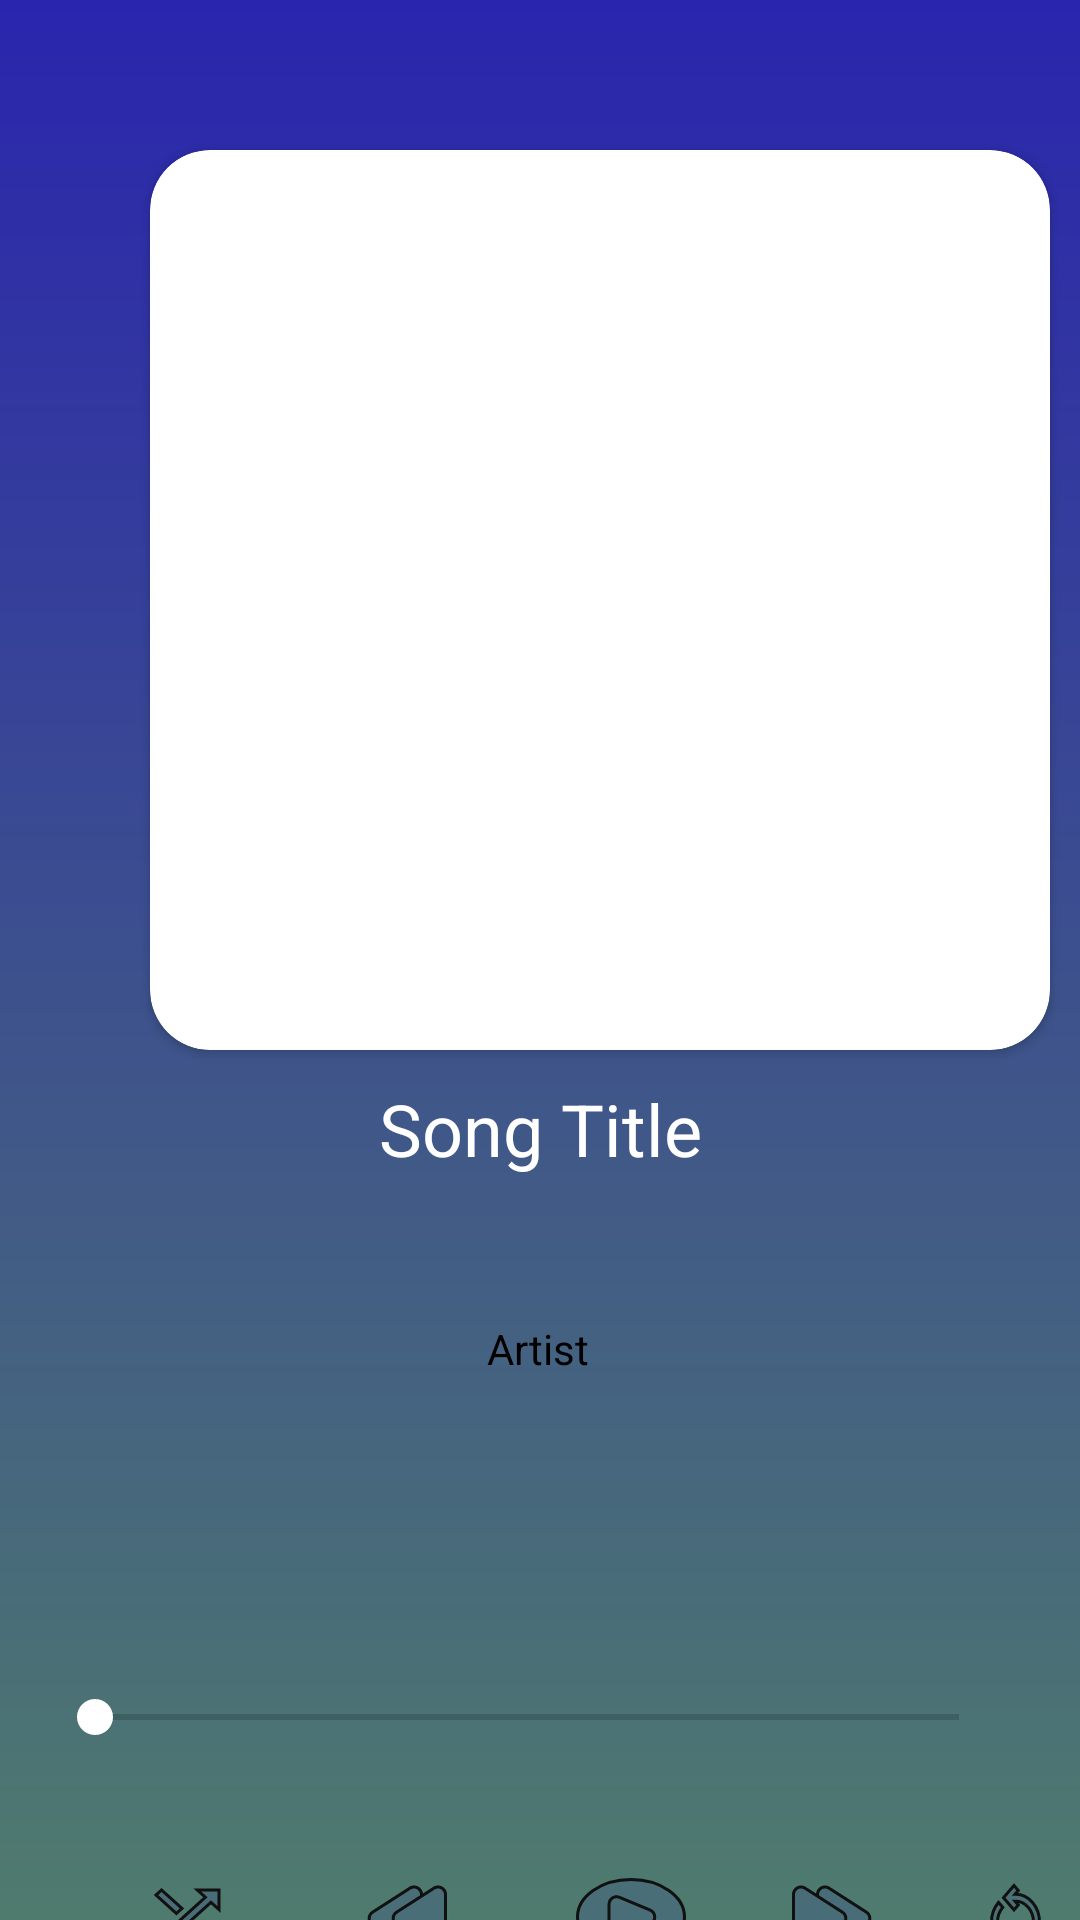

Android layout source for this screen:
<!-- AndroidManifest.xml: application theme Theme.MusicStream -->
<!-- res/layout/activity_play_song.xml -->
<?xml version="1.0" encoding="utf-8"?>
<androidx.constraintlayout.widget.ConstraintLayout xmlns:android="http://schemas.android.com/apk/res/android"
    xmlns:app="http://schemas.android.com/apk/res-auto"
    xmlns:tools="http://schemas.android.com/tools"
    android:layout_width="match_parent"
    android:layout_height="match_parent"
    tools:context=".PlaySongActivity"
    android:background="@drawable/playsongpage">

    <TextView
        android:id="@+id/txtArtist"
        android:layout_width="wrap_content"
        android:layout_height="wrap_content"
        android:layout_marginTop="440dp"
        android:text="Artist"
        android:textColor="#000000"
        app:layout_constraintEnd_toEndOf="parent"
        app:layout_constraintHorizontal_bias="0.498"
        app:layout_constraintStart_toStartOf="parent"
        app:layout_constraintTop_toTopOf="parent" />

    <ImageButton
        android:id="@+id/btnPrevious"
        android:layout_width="wrap_content"
        android:layout_height="wrap_content"
        android:layout_marginStart="108dp"
        android:layout_marginTop="616dp"
        android:backgroundTint="#00FFFFFF"
        android:onClick="playPrevious"
        android:src="@drawable/back_button"
        app:layout_constraintStart_toStartOf="parent"
        app:layout_constraintTop_toTopOf="parent" />

    <ImageButton
        android:id="@+id/btnPlayPause"
        android:layout_width="wrap_content"
        android:layout_height="wrap_content"
        android:layout_marginStart="180dp"
        android:layout_marginTop="616dp"
        android:backgroundTint="#00FFFFFF"
        android:onClick="playOrPauseMusic"
        android:src="@drawable/pause"
        app:layout_constraintStart_toStartOf="parent"
        app:layout_constraintTop_toTopOf="parent" />

    <ImageButton
        android:id="@+id/btnNext"
        android:layout_width="wrap_content"
        android:layout_height="wrap_content"
        android:layout_marginStart="252dp"
        android:layout_marginTop="616dp"
        android:backgroundTint="#00FFFFFF"
        android:onClick="playNext"
        android:src="@drawable/forward_button"
        app:layout_constraintStart_toStartOf="parent"
        app:layout_constraintTop_toTopOf="parent" />

    <androidx.cardview.widget.CardView
        android:id="@+id/songcovercardview"
        android:layout_width="300dp"
        android:layout_height="300dp"
        android:layout_marginStart="50dp"
        android:layout_marginTop="50dp"
        app:cardCornerRadius="20dp"
        app:layout_constraintStart_toStartOf="parent"
        app:layout_constraintTop_toTopOf="parent">

        <ImageView
            android:id="@+id/imageview"
            android:layout_width="match_parent"
            android:layout_height="match_parent"
            android:scaleType="centerCrop"
            app:srcCompat="@drawable/artistpictureplaceholder" />
    </androidx.cardview.widget.CardView>

    <TextView
        android:id="@+id/txtSongtitle"
        android:layout_width="301dp"
        android:layout_height="66dp"
        android:layout_marginTop="360dp"
        android:text="Song Title"
        android:textAlignment="center"
        android:textColor="#FFFFFF"
        android:textSize="24sp"
        app:layout_constraintEnd_toEndOf="parent"
        app:layout_constraintStart_toStartOf="parent"
        app:layout_constraintTop_toTopOf="parent" />

    <SeekBar
        android:id="@+id/seekBar"
        android:layout_width="320dp"
        android:layout_height="23dp"
        android:layout_marginTop="68dp"
        android:progress="0"
        android:progressTint="@color/black"
        android:thumbTint="@color/white"
        app:layout_constraintBottom_toTopOf="@+id/btnPrevious"
        app:layout_constraintEnd_toEndOf="parent"
        app:layout_constraintHorizontal_bias="0.395"
        app:layout_constraintStart_toStartOf="parent"
        app:layout_constraintTop_toTopOf="parent"
        app:layout_constraintVertical_bias="0.939" />

    <ImageButton
        android:id="@+id/btnrepeat"
        android:layout_width="wrap_content"
        android:layout_height="wrap_content"
        android:layout_marginStart="312dp"
        android:layout_marginTop="616dp"
        android:backgroundTint="#00FFFFFF"
        android:onClick="repeatSong"
        app:layout_constraintStart_toStartOf="parent"
        app:layout_constraintTop_toTopOf="parent"
        app:srcCompat="@drawable/repeat__off_" />

    <ImageButton
        android:id="@+id/btnshuffle"
        android:layout_width="wrap_content"
        android:layout_height="wrap_content"
        android:layout_marginStart="36dp"
        android:layout_marginTop="616dp"
        android:backgroundTint="#00FFFFFF"
        android:onClick="shuffleSong"
        app:layout_constraintStart_toStartOf="parent"
        app:layout_constraintTop_toTopOf="parent"
        app:srcCompat="@drawable/shuffle__off_" />

    <TextView
        android:id="@+id/fromtime"
        android:layout_width="wrap_content"
        android:layout_height="wrap_content"
        android:layout_marginStart="48dp"
        android:layout_marginTop="592dp"
        android:textColor="#000000"
        app:layout_constraintStart_toStartOf="parent"
        app:layout_constraintTop_toTopOf="parent" />

    <TextView
        android:id="@+id/totime"
        android:layout_width="wrap_content"
        android:layout_height="wrap_content"
        android:layout_marginStart="340dp"
        android:layout_marginTop="592dp"

        android:textColor="#000000"
        app:layout_constraintStart_toStartOf="parent"
        app:layout_constraintTop_toTopOf="parent" />

</androidx.constraintlayout.widget.ConstraintLayout>
<!-- resources referenced by this layout -->
<resources>
  <!-- drawable playsongpage (drawable) -->
  <?xml version="1.0" encoding="utf-8"?>
  <shape xmlns:android="http://schemas.android.com/apk/res/android" android:shape="rectangle" >
      <gradient
          android:startColor="#4F7B6E"
          android:endColor="#2A25AE"
          android:angle="90"/>
      <corners
          android:radius="0dp"/>
  
  
  </shape>
  <!-- drawable repeat__off_ (drawable) -->
  <vector xmlns:android="http://schemas.android.com/apk/res/android"
      android:width="29dp"
      android:height="27dp"
      android:viewportWidth="29"
      android:viewportHeight="27">
    <path
        android:pathData="M8.5,14.709a7.559,7.559 0,0 1,1.76 -4.93L8.84,8.128A10.136,10.136 0,0 0,6.5 14.709c0,4.744 3.05,8.651 7,9.221L13.5,21.581C10.67,21.023 8.5,18.163 8.5,14.709ZM22.5,14.709c0,-5.139 -3.58,-9.3 -8,-9.3 -0.06,0 -0.12,0.012 -0.18,0.012l1.09,-1.267L14,2.5 10.5,6.57l3.5,4.07L15.41,9 14.33,7.744c0.06,0 0.12,-0.012 0.17,-0.012 3.31,0 6,3.128 6,6.977 0,3.453 -2.17,6.314 -5,6.872L15.5,23.93C19.45,23.36 22.5,19.453 22.5,14.709Z"
        android:strokeWidth="1"
        android:fillColor="#4a7075"
        android:strokeColor="#111"/>
  </vector>
  <!-- drawable shuffle__off_ (drawable) -->
  <vector xmlns:android="http://schemas.android.com/apk/res/android"
      android:width="29dp"
      android:height="27dp"
      android:viewportWidth="29"
      android:viewportHeight="27">
    <path
        android:pathData="M12.649,10.139 L5.851,4 4,5.674l6.786,6.139ZM17.781,4l2.678,2.423L4,21.326 5.851,23 22.322,8.109 25,10.531L25,4ZM18.214,15.174 L16.363,16.848 20.471,20.565L17.781,23L25,23L25,16.469l-2.678,2.423 -4.108,-3.717Z"
        android:strokeWidth="1"
        android:fillColor="#496d78"
        android:strokeColor="#111"/>
  </vector>
  <style name="Theme.MusicStream" parent="Theme.MaterialComponents.DayNight.NoActionBar">
          
          <item name="colorPrimary">@color/purple_500</item>
          <item name="colorPrimaryVariant">@color/purple_700</item>
          <item name="colorOnPrimary">@color/white</item>
          
          <item name="colorSecondary">@color/teal_200</item>
          <item name="colorSecondaryVariant">@color/teal_700</item>
          <item name="colorOnSecondary">@color/black</item>
          
          <item name="android:statusBarColor" tools:targetApi="l">?attr/colorPrimaryVariant</item>
          
      </style>
  <!-- not gathered from this repository: default colours our renderer supplied (Android Studio template values) -->
  <color name="purple_500">#FF6200EE</color>
  <color name="purple_700">#FF3700B3</color>
  <color name="teal_200">#FF03DAC5</color>
  <color name="teal_700">#FF018786</color>
  <color name="black">#FF000000</color>
  <color name="white">#FFFFFFFF</color>
</resources>
